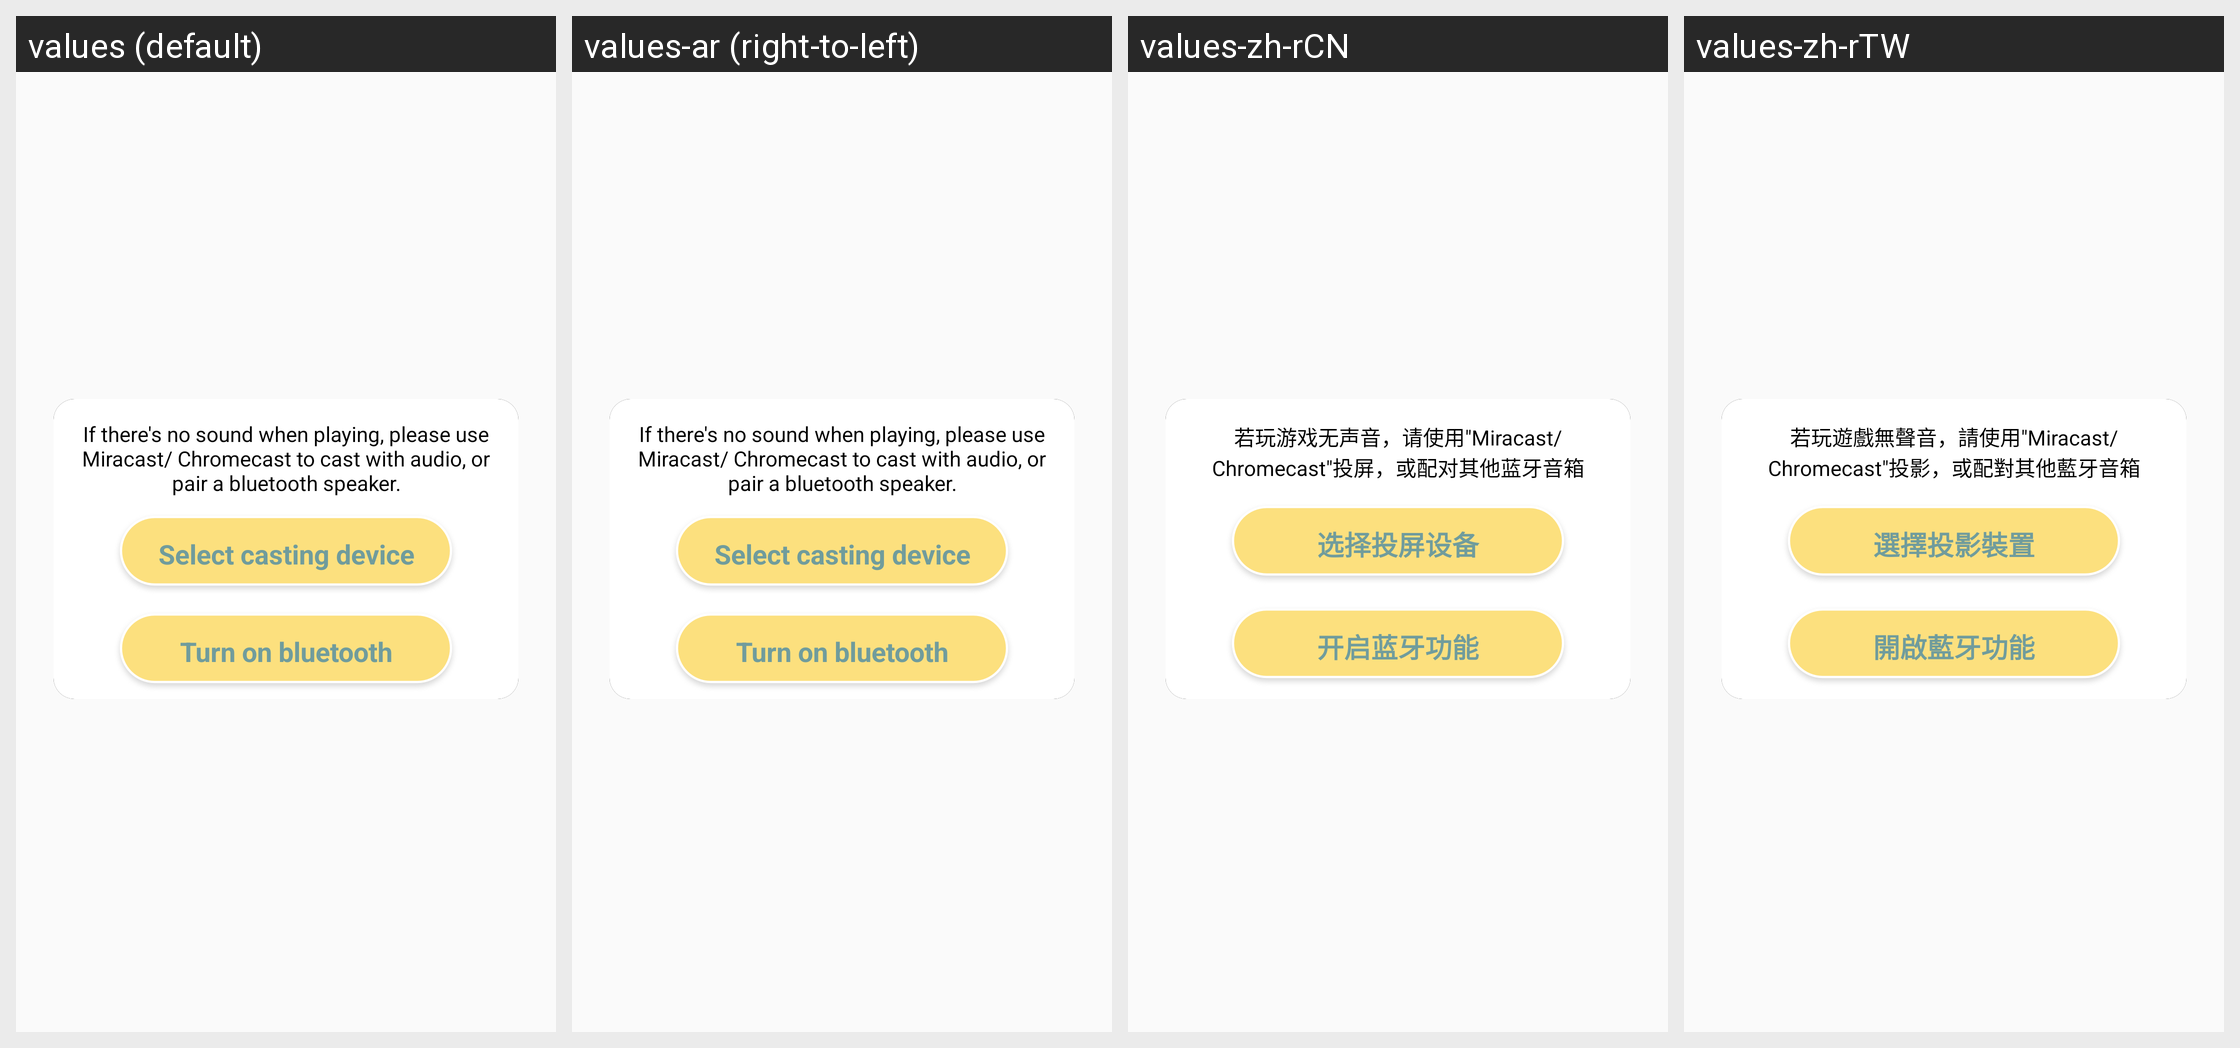

The Android screen above is rendered under several locales of the same app. Produce the string resources it draws, with the default and per-locale values.
Android screen res/layout/dialog_game_info.xml rendered under 4 locales, left to right: values (default), values-ar (right-to-left), values-zh-rCN, values-zh-rTW. Device: Nexus 5 (rendered at 1080×1920; each locale shown at half size, 540×960, under a caption strip naming it); theme AppTheme.
Other locales in the repository, not shown: values-af, values-am, values-as, values-az, values-be, values-bg, values-bn, values-bs, values-ca, values-cs, values-da, values-de, values-el, values-en-rGB, values-en-rXC, values-es, values-es-rUS, values-et, values-eu, values-fa, values-fi, values-fr, values-fr-rCA, values-gl, values-gu, values-he, values-hi, values-hr, values-hu, values-hy, values-id, values-in, values-is, values-it, values-iw, values-ja, values-ka, values-kk, values-km, values-kn, values-ko, values-ky, values-lo, values-lt, values-lv, values-mk, values-ml, values-mn, values-mr, values-ms, values-my, values-nb, values-ne, values-nl, values-or, values-pa, values-pl, values-pt, values-pt-rBR, values-pt-rPT, values-ro, values-ru, values-si, values-sk, values-sl, values-sq, values-sr, values-sv, values-sw, values-ta, values-te, values-th, values-tl, values-tr, values-uk, values-ur, values-uz, values-vi, values-zh-rHK, values-zu.
Strings drawn on this screen, with the default value and each locale's value (text and hints the layout hard-codes, and strings that could not be matched under every locale, appear in the picture but are not listed):

text_game_hint_02
  values: If there's no sound when playing, please use Miracast/ Chromecast to cast with audio, or pair a bluetooth speaker.
  values-ar: If there's no sound when playing, please use Miracast/ Chromecast to cast with audio, or pair a bluetooth speaker.  [not translated; the default value is used]
  values-zh-rCN: 若玩游戏无声音，请使用"Miracast/ Chromecast"投屏，或配对其他蓝牙音箱
  values-zh-rTW: 若玩遊戲無聲音，請使用"Miracast/ Chromecast"投影，或配對其他藍牙音箱

text_casting_setting
  values: Select casting device
  values-ar: Select casting device  [not translated; the default value is used]
  values-zh-rCN: 选择投屏设备
  values-zh-rTW: 選擇投影裝置

text_bt_setting
  values: Turn on bluetooth
  values-ar: Turn on bluetooth  [not translated; the default value is used]
  values-zh-rCN: 开启蓝牙功能
  values-zh-rTW: 開啟藍牙功能
